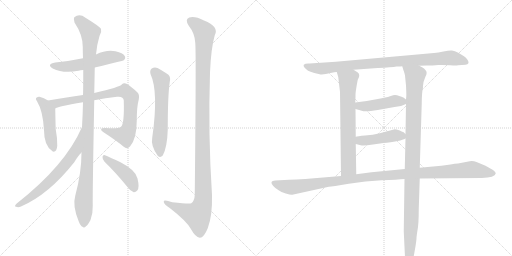
t = 0.00 s
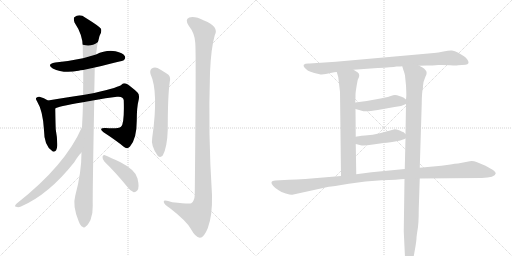
t = 2.42 s
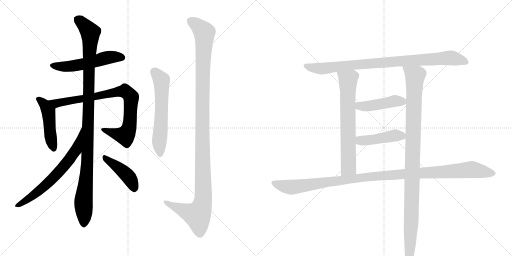
t = 4.83 s
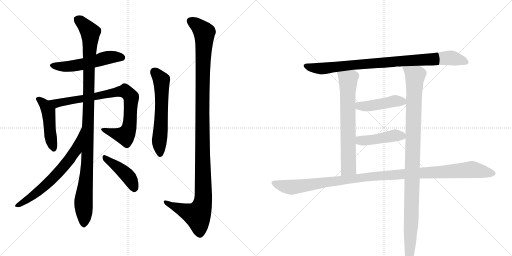
t = 7.25 s
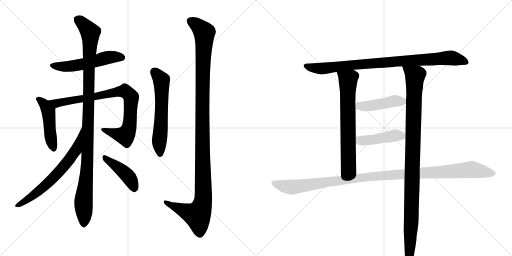
t = 9.66 s
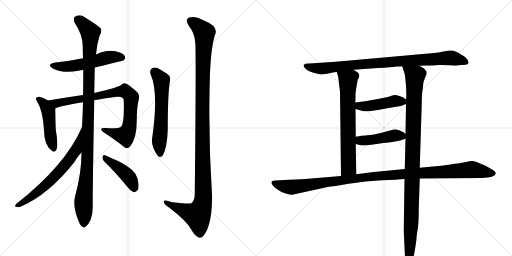
t = 12.08 s

The animated SVG that drew these frames (rendered in a browser with its animation timeline set to each time). Animation: 14 CSS @keyframes rules; one cycle of 12.08 s.

<svg version="1.1" viewBox="0 0 2048 1024" xmlns="http://www.w3.org/2000/svg">
  <g stroke="lightgray" stroke-dasharray="1,1" stroke-width="1" transform="scale(4, 4)">
    <line x1="0" y1="0" x2="256" y2="256"></line>
    <line x1="256" y1="0" x2="0" y2="256"></line>
    <line x1="128" y1="0" x2="128" y2="256"></line>
    <line x1="0" y1="128" x2="256" y2="128"></line>
    <line x1="256" y1="0" x2="512" y2="256"></line>
    <line x1="512" y1="0" x2="256" y2="256"></line>
    <line x1="384" y1="0" x2="384" y2="256"></line>
    <line x1="256" y1="128" x2="512" y2="128"></line>
  </g>
<g transform="scale(1, -1) translate(0, -850)">
   <style type="text/css">
    @keyframes keyframes0 {
      from {
       stroke: black;
       stroke-dashoffset: 537;
       stroke-width: 128;
       }
       64% {
       animation-timing-function: step-end;
       stroke: black;
       stroke-dashoffset: 0;
       stroke-width: 128;
       }
       to {
       stroke: black;
       stroke-width: 1024;
       }
       }
       #make-me-a-hanzi-animation-0 {
         animation: keyframes0 0.687012s both;
         animation-delay: 0.000000s;
         animation-timing-function: linear;
       }
    @keyframes keyframes1 {
      from {
       stroke: black;
       stroke-dashoffset: 476;
       stroke-width: 128;
       }
       61% {
       animation-timing-function: step-end;
       stroke: black;
       stroke-dashoffset: 0;
       stroke-width: 128;
       }
       to {
       stroke: black;
       stroke-width: 1024;
       }
       }
       #make-me-a-hanzi-animation-1 {
         animation: keyframes1 0.637370s both;
         animation-delay: 0.687012s;
         animation-timing-function: linear;
       }
    @keyframes keyframes2 {
      from {
       stroke: black;
       stroke-dashoffset: 845;
       stroke-width: 128;
       }
       73% {
       animation-timing-function: step-end;
       stroke: black;
       stroke-dashoffset: 0;
       stroke-width: 128;
       }
       to {
       stroke: black;
       stroke-width: 1024;
       }
       }
       #make-me-a-hanzi-animation-2 {
         animation: keyframes2 0.937663s both;
         animation-delay: 1.324382s;
         animation-timing-function: linear;
       }
    @keyframes keyframes3 {
      from {
       stroke: black;
       stroke-dashoffset: 1095;
       stroke-width: 128;
       }
       78% {
       animation-timing-function: step-end;
       stroke: black;
       stroke-dashoffset: 0;
       stroke-width: 128;
       }
       to {
       stroke: black;
       stroke-width: 1024;
       }
       }
       #make-me-a-hanzi-animation-3 {
         animation: keyframes3 1.141113s both;
         animation-delay: 2.262044s;
         animation-timing-function: linear;
       }
    @keyframes keyframes4 {
      from {
       stroke: black;
       stroke-dashoffset: 657;
       stroke-width: 128;
       }
       68% {
       animation-timing-function: step-end;
       stroke: black;
       stroke-dashoffset: 0;
       stroke-width: 128;
       }
       to {
       stroke: black;
       stroke-width: 1024;
       }
       }
       #make-me-a-hanzi-animation-4 {
         animation: keyframes4 0.784668s both;
         animation-delay: 3.403158s;
         animation-timing-function: linear;
       }
    @keyframes keyframes5 {
      from {
       stroke: black;
       stroke-dashoffset: 431;
       stroke-width: 128;
       }
       58% {
       animation-timing-function: step-end;
       stroke: black;
       stroke-dashoffset: 0;
       stroke-width: 128;
       }
       to {
       stroke: black;
       stroke-width: 1024;
       }
       }
       #make-me-a-hanzi-animation-5 {
         animation: keyframes5 0.600749s both;
         animation-delay: 4.187826s;
         animation-timing-function: linear;
       }
    @keyframes keyframes6 {
      from {
       stroke: black;
       stroke-dashoffset: 596;
       stroke-width: 128;
       }
       66% {
       animation-timing-function: step-end;
       stroke: black;
       stroke-dashoffset: 0;
       stroke-width: 128;
       }
       to {
       stroke: black;
       stroke-width: 1024;
       }
       }
       #make-me-a-hanzi-animation-6 {
         animation: keyframes6 0.735026s both;
         animation-delay: 4.788574s;
         animation-timing-function: linear;
       }
    @keyframes keyframes7 {
      from {
       stroke: black;
       stroke-dashoffset: 1203;
       stroke-width: 128;
       }
       80% {
       animation-timing-function: step-end;
       stroke: black;
       stroke-dashoffset: 0;
       stroke-width: 128;
       }
       to {
       stroke: black;
       stroke-width: 1024;
       }
       }
       #make-me-a-hanzi-animation-7 {
         animation: keyframes7 1.229004s both;
         animation-delay: 5.523600s;
         animation-timing-function: linear;
       }
    @keyframes keyframes8 {
      from {
       stroke: black;
       stroke-dashoffset: 903;
       stroke-width: 128;
       }
       75% {
       animation-timing-function: step-end;
       stroke: black;
       stroke-dashoffset: 0;
       stroke-width: 128;
       }
       to {
       stroke: black;
       stroke-width: 1024;
       }
       }
       #make-me-a-hanzi-animation-8 {
         animation: keyframes8 0.984863s both;
         animation-delay: 6.752604s;
         animation-timing-function: linear;
       }
    @keyframes keyframes9 {
      from {
       stroke: black;
       stroke-dashoffset: 689;
       stroke-width: 128;
       }
       69% {
       animation-timing-function: step-end;
       stroke: black;
       stroke-dashoffset: 0;
       stroke-width: 128;
       }
       to {
       stroke: black;
       stroke-width: 1024;
       }
       }
       #make-me-a-hanzi-animation-9 {
         animation: keyframes9 0.810710s both;
         animation-delay: 7.737467s;
         animation-timing-function: linear;
       }
    @keyframes keyframes10 {
      from {
       stroke: black;
       stroke-dashoffset: 1069;
       stroke-width: 128;
       }
       78% {
       animation-timing-function: step-end;
       stroke: black;
       stroke-dashoffset: 0;
       stroke-width: 128;
       }
       to {
       stroke: black;
       stroke-width: 1024;
       }
       }
       #make-me-a-hanzi-animation-10 {
         animation: keyframes10 1.119954s both;
         animation-delay: 8.548177s;
         animation-timing-function: linear;
       }
    @keyframes keyframes11 {
      from {
       stroke: black;
       stroke-dashoffset: 448;
       stroke-width: 128;
       }
       59% {
       animation-timing-function: step-end;
       stroke: black;
       stroke-dashoffset: 0;
       stroke-width: 128;
       }
       to {
       stroke: black;
       stroke-width: 1024;
       }
       }
       #make-me-a-hanzi-animation-11 {
         animation: keyframes11 0.614583s both;
         animation-delay: 9.668132s;
         animation-timing-function: linear;
       }
    @keyframes keyframes12 {
      from {
       stroke: black;
       stroke-dashoffset: 450;
       stroke-width: 128;
       }
       59% {
       animation-timing-function: step-end;
       stroke: black;
       stroke-dashoffset: 0;
       stroke-width: 128;
       }
       to {
       stroke: black;
       stroke-width: 1024;
       }
       }
       #make-me-a-hanzi-animation-12 {
         animation: keyframes12 0.616211s both;
         animation-delay: 10.282715s;
         animation-timing-function: linear;
       }
    @keyframes keyframes13 {
      from {
       stroke: black;
       stroke-dashoffset: 1140;
       stroke-width: 128;
       }
       79% {
       animation-timing-function: step-end;
       stroke: black;
       stroke-dashoffset: 0;
       stroke-width: 128;
       }
       to {
       stroke: black;
       stroke-width: 1024;
       }
       }
       #make-me-a-hanzi-animation-13 {
         animation: keyframes13 1.177734s both;
         animation-delay: 10.898926s;
         animation-timing-function: linear;
       }
</style>
<path d="M 379 580 Q 493 607 495 609 Q 504 616 499 626 Q 492 638 462 645 Q 425 652 384 632 L 332 617 Q 326 617 321 615 Q 275 605 221 600 Q 184 593 211 576 Q 253 555 314 567 Q 321 570 333 570 L 379 580 Z" fill="lightgray"></path> 
<path d="M 192 448 Q 176 458 158 463 Q 152 464 147 460 Q 140 456 148 445 Q 172 406 176 329 Q 176 266 210 245 L 211 244 Q 227 240 229 267 Q 230 295 223 332 Q 222 350 221 416 C 221 431 218 433 192 448 Z" fill="lightgray"></path> 
<path d="M 377 449 Q 422 459 468 463 Q 493 466 495 449 Q 498 355 484 343 Q 472 334 423 338 Q 407 339 405 335 Q 402 329 414 321 Q 465 288 495 263 Q 508 251 520 264 Q 547 295 547 367 Q 547 422 555 452 Q 559 471 550 480 Q 525 504 508 514 Q 495 520 487 512 Q 480 502 377 478 L 332 470 Q 283 463 192 448 C 162 443 193 405 221 416 Q 227 423 332 441 L 377 449 Z" fill="lightgray"></path> 
<path d="M 326 240 Q 326 159 301 67 Q 289 27 315 -36 Q 322 -54 330 -57 Q 336 -64 344 -55 Q 351 -51 362 -30 Q 372 -5 371 27 Q 370 73 377 449 L 377 478 Q 378 521 379 580 L 384 632 Q 388 674 398 706 Q 408 721 404 735 Q 397 745 342 779 Q 318 797 297 781 Q 293 775 298 760 Q 331 711 331 663 Q 331 641 332 617 L 333 570 Q 333 486 332 470 L 332 441 Q 331 393 328 342 L 326 240 Z" fill="lightgray"></path> 
<path d="M 328 342 Q 262 189 67 36 Q 55 24 64 23 Q 73 19 84 24 Q 195 72 297 201 Q 313 228 326 240 C 346 262 340 369 328 342 Z" fill="lightgray"></path> 
<path d="M 418 203 Q 460 163 509 103 Q 522 85 535 81 Q 542 80 549 88 Q 559 98 550 136 Q 544 169 482 201 Q 442 220 420 229 Q 413 233 410 223 Q 409 213 418 203 Z" fill="lightgray"></path> 
<path d="M 602 554 Q 635 482 609 300 Q 602 267 631 227 Q 641 217 651 228 Q 669 261 671 332 Q 671 468 679 522 Q 686 546 665 557 Q 647 569 630 578 Q 617 582 607 576 Q 598 569 602 554 Z" fill="lightgray"></path> 
<path d="M 781 679 Q 785 642 779 71 Q 778 46 765 37 Q 759 33 689 41 Q 652 54 655 42 Q 656 33 679 18 Q 746 -34 763 -65 Q 782 -99 799 -101 Q 815 -102 831 -63 Q 850 -12 848 70 Q 832 314 840 559 Q 844 658 859 709 Q 878 743 816 768 Q 779 787 757 780 Q 738 773 755 747 Q 779 717 781 679 Z" fill="lightgray"></path> 
<path d="M 1677 587 L 1706 588 Q 1731 588 1753 590 Q 1776 591 1801 589 Q 1826 587 1832 589 L 1862 591 Q 1881 593 1870 611 Q 1864 620 1856 625 L 1833 639 Q 1819 647 1808 648 Q 1797 649 1774 644 Q 1752 639 1736 638 L 1343 603 L 1238 596 Q 1221 597 1215 591 Q 1213 586 1217 581 Q 1229 565 1254 559 Q 1279 552 1287 552 L 1303 554 L 1337 561 Q 1338 562 1347 562 L 1414 571 L 1511 578 Q 1568 581 1586 584 Q 1603 584 1609 585 L 1677 587 Z" fill="lightgray"></path> 
<path d="M 1347 562 L 1353 542 L 1360 482 L 1364 146 C 1364 116 1425 123 1425 153 L 1423 274 L 1423 303 L 1422 414 L 1421 440 L 1422 462 Q 1422 479 1423 484 L 1425 497 Q 1430 530 1432 533 Q 1443 552 1430 561 L 1414 571 C 1389 587 1338 591 1347 562 Z" fill="lightgray"></path> 
<path d="M 1679 179 L 1687 437 Q 1687 479 1692 499 Q 1690 517 1702 544 Q 1710 557 1704 567 Q 1695 578 1690 580 L 1677 587 C 1652 603 1600 614 1609 585 L 1614 568 Q 1616 565 1620 548 L 1624 508 Q 1626 470 1625 464 L 1624 452 L 1624 434 L 1622 314 L 1622 296 L 1619 174 L 1618 134 L 1615 -75 L 1620 -180 Q 1620 -197 1624 -208 Q 1626 -220 1633 -220 Q 1639 -222 1646 -208 Q 1652 -191 1656 -169 L 1662 -135 Q 1666 -109 1666 -102 Q 1666 -96 1670 -71 Q 1675 -46 1675 15 L 1679 136 L 1679 179 Z" fill="lightgray"></path> 
<path d="M 1624 452 L 1615 459 Q 1614 460 1600 465 Q 1586 470 1580 470 Q 1575 470 1560 465 Q 1546 460 1511 454 L 1467 446 L 1421 440 C 1391 436 1393 422 1422 414 L 1447 407 Q 1460 401 1511 410 L 1578 422 L 1604 426 L 1624 434 C 1639 440 1639 440 1624 452 Z" fill="lightgray"></path> 
<path d="M 1423 274 L 1443 269 Q 1453 266 1492 272 L 1534 278 Q 1557 280 1601 288 L 1618 294 L 1622 296 C 1635 302 1635 302 1622 314 L 1613 322 Q 1611 322 1599 328 Q 1584 333 1579 333 L 1519 317 Q 1492 310 1460 308 Q 1429 305 1423 303 C 1394 297 1394 281 1423 274 Z" fill="lightgray"></path> 
<path d="M 1364 146 L 1221 134 Q 1183 131 1156 131 L 1101 128 Q 1075 127 1093 106 Q 1101 97 1113 90 Q 1124 81 1143 76 Q 1163 70 1169 71 L 1315 103 Q 1328 104 1395 115 Q 1463 126 1527 129 Q 1591 131 1618 134 L 1679 136 L 1927 138 Q 1980 140 1983 156 Q 1984 162 1972 170 L 1942 187 L 1906 202 Q 1893 207 1879 205 L 1832 196 Q 1823 196 1795 191 Q 1767 186 1732 184 L 1679 179 L 1619 174 L 1486 161 L 1425 153 L 1364 146 Z" fill="lightgray"></path> 
      <clipPath id="make-me-a-hanzi-clip-0">
      <path d="M 379 580 Q 493 607 495 609 Q 504 616 499 626 Q 492 638 462 645 Q 425 652 384 632 L 332 617 Q 326 617 321 615 Q 275 605 221 600 Q 184 593 211 576 Q 253 555 314 567 Q 321 570 333 570 L 379 580 Z" fill="lightgray"></path>
      </clipPath>
      <path clip-path="url(#make-me-a-hanzi-clip-0)" d="M 213 589 L 287 585 L 440 621 L 490 618 " fill="none" id="make-me-a-hanzi-animation-0" stroke-dasharray="409 818" stroke-linecap="round"></path>

      <clipPath id="make-me-a-hanzi-clip-1">
      <path d="M 192 448 Q 176 458 158 463 Q 152 464 147 460 Q 140 456 148 445 Q 172 406 176 329 Q 176 266 210 245 L 211 244 Q 227 240 229 267 Q 230 295 223 332 Q 222 350 221 416 C 221 431 218 433 192 448 Z" fill="lightgray"></path>
      </clipPath>
      <path clip-path="url(#make-me-a-hanzi-clip-1)" d="M 155 453 L 177 434 L 194 404 L 202 304 L 216 250 " fill="none" id="make-me-a-hanzi-animation-1" stroke-dasharray="348 696" stroke-linecap="round"></path>

      <clipPath id="make-me-a-hanzi-clip-2">
      <path d="M 377 449 Q 422 459 468 463 Q 493 466 495 449 Q 498 355 484 343 Q 472 334 423 338 Q 407 339 405 335 Q 402 329 414 321 Q 465 288 495 263 Q 508 251 520 264 Q 547 295 547 367 Q 547 422 555 452 Q 559 471 550 480 Q 525 504 508 514 Q 495 520 487 512 Q 480 502 377 478 L 332 470 Q 283 463 192 448 C 162 443 193 405 221 416 Q 227 423 332 441 L 377 449 Z" fill="lightgray"></path>
      </clipPath>
      <path clip-path="url(#make-me-a-hanzi-clip-2)" d="M 202 448 L 230 437 L 468 483 L 505 483 L 525 453 L 517 341 L 506 314 L 501 308 L 459 315 L 410 332 " fill="none" id="make-me-a-hanzi-animation-2" stroke-dasharray="717 1434" stroke-linecap="round"></path>

      <clipPath id="make-me-a-hanzi-clip-3">
      <path d="M 326 240 Q 326 159 301 67 Q 289 27 315 -36 Q 322 -54 330 -57 Q 336 -64 344 -55 Q 351 -51 362 -30 Q 372 -5 371 27 Q 370 73 377 449 L 377 478 Q 378 521 379 580 L 384 632 Q 388 674 398 706 Q 408 721 404 735 Q 397 745 342 779 Q 318 797 297 781 Q 293 775 298 760 Q 331 711 331 663 Q 331 641 332 617 L 333 570 Q 333 486 332 470 L 332 441 Q 331 393 328 342 L 326 240 Z" fill="lightgray"></path>
      </clipPath>
      <path clip-path="url(#make-me-a-hanzi-clip-3)" d="M 309 774 L 338 750 L 361 720 L 350 207 L 334 45 L 335 -43 " fill="none" id="make-me-a-hanzi-animation-3" stroke-dasharray="967 1934" stroke-linecap="round"></path>

      <clipPath id="make-me-a-hanzi-clip-4">
      <path d="M 328 342 Q 262 189 67 36 Q 55 24 64 23 Q 73 19 84 24 Q 195 72 297 201 Q 313 228 326 240 C 346 262 340 369 328 342 Z" fill="lightgray"></path>
      </clipPath>
      <path clip-path="url(#make-me-a-hanzi-clip-4)" d="M 322 323 L 304 250 L 252 181 L 175 102 L 120 58 L 70 28 " fill="none" id="make-me-a-hanzi-animation-4" stroke-dasharray="529 1058" stroke-linecap="round"></path>

      <clipPath id="make-me-a-hanzi-clip-5">
      <path d="M 418 203 Q 460 163 509 103 Q 522 85 535 81 Q 542 80 549 88 Q 559 98 550 136 Q 544 169 482 201 Q 442 220 420 229 Q 413 233 410 223 Q 409 213 418 203 Z" fill="lightgray"></path>
      </clipPath>
      <path clip-path="url(#make-me-a-hanzi-clip-5)" d="M 419 219 L 505 152 L 527 123 L 537 95 " fill="none" id="make-me-a-hanzi-animation-5" stroke-dasharray="303 606" stroke-linecap="round"></path>

      <clipPath id="make-me-a-hanzi-clip-6">
      <path d="M 602 554 Q 635 482 609 300 Q 602 267 631 227 Q 641 217 651 228 Q 669 261 671 332 Q 671 468 679 522 Q 686 546 665 557 Q 647 569 630 578 Q 617 582 607 576 Q 598 569 602 554 Z" fill="lightgray"></path>
      </clipPath>
      <path clip-path="url(#make-me-a-hanzi-clip-6)" d="M 617 563 L 646 529 L 646 385 L 637 283 L 641 234 " fill="none" id="make-me-a-hanzi-animation-6" stroke-dasharray="468 936" stroke-linecap="round"></path>

      <clipPath id="make-me-a-hanzi-clip-7">
      <path d="M 781 679 Q 785 642 779 71 Q 778 46 765 37 Q 759 33 689 41 Q 652 54 655 42 Q 656 33 679 18 Q 746 -34 763 -65 Q 782 -99 799 -101 Q 815 -102 831 -63 Q 850 -12 848 70 Q 832 314 840 559 Q 844 658 859 709 Q 878 743 816 768 Q 779 787 757 780 Q 738 773 755 747 Q 779 717 781 679 Z" fill="lightgray"></path>
      </clipPath>
      <path clip-path="url(#make-me-a-hanzi-clip-7)" d="M 760 767 L 817 720 L 809 422 L 812 44 L 790 -11 L 716 15 L 663 42 " fill="none" id="make-me-a-hanzi-animation-7" stroke-dasharray="1075 2150" stroke-linecap="round"></path>

      <clipPath id="make-me-a-hanzi-clip-8">
      <path d="M 1677 587 L 1706 588 Q 1731 588 1753 590 Q 1776 591 1801 589 Q 1826 587 1832 589 L 1862 591 Q 1881 593 1870 611 Q 1864 620 1856 625 L 1833 639 Q 1819 647 1808 648 Q 1797 649 1774 644 Q 1752 639 1736 638 L 1343 603 L 1238 596 Q 1221 597 1215 591 Q 1213 586 1217 581 Q 1229 565 1254 559 Q 1279 552 1287 552 L 1303 554 L 1337 561 Q 1338 562 1347 562 L 1414 571 L 1511 578 Q 1568 581 1586 584 Q 1603 584 1609 585 L 1677 587 Z" fill="lightgray"></path>
      </clipPath>
      <path clip-path="url(#make-me-a-hanzi-clip-8)" d="M 1222 587 L 1286 576 L 1510 599 L 1804 619 L 1864 602 " fill="none" id="make-me-a-hanzi-animation-8" stroke-dasharray="775 1550" stroke-linecap="round"></path>

      <clipPath id="make-me-a-hanzi-clip-9">
      <path d="M 1347 562 L 1353 542 L 1360 482 L 1364 146 C 1364 116 1425 123 1425 153 L 1423 274 L 1423 303 L 1422 414 L 1421 440 L 1422 462 Q 1422 479 1423 484 L 1425 497 Q 1430 530 1432 533 Q 1443 552 1430 561 L 1414 571 C 1389 587 1338 591 1347 562 Z" fill="lightgray"></path>
      </clipPath>
      <path clip-path="url(#make-me-a-hanzi-clip-9)" d="M 1354 559 L 1393 529 L 1394 180 L 1371 154 " fill="none" id="make-me-a-hanzi-animation-9" stroke-dasharray="561 1122" stroke-linecap="round"></path>

      <clipPath id="make-me-a-hanzi-clip-10">
      <path d="M 1679 179 L 1687 437 Q 1687 479 1692 499 Q 1690 517 1702 544 Q 1710 557 1704 567 Q 1695 578 1690 580 L 1677 587 C 1652 603 1600 614 1609 585 L 1614 568 Q 1616 565 1620 548 L 1624 508 Q 1626 470 1625 464 L 1624 452 L 1624 434 L 1622 314 L 1622 296 L 1619 174 L 1618 134 L 1615 -75 L 1620 -180 Q 1620 -197 1624 -208 Q 1626 -220 1633 -220 Q 1639 -222 1646 -208 Q 1652 -191 1656 -169 L 1662 -135 Q 1666 -109 1666 -102 Q 1666 -96 1670 -71 Q 1675 -46 1675 15 L 1679 136 L 1679 179 Z" fill="lightgray"></path>
      </clipPath>
      <path clip-path="url(#make-me-a-hanzi-clip-10)" d="M 1616 582 L 1660 545 L 1645 -42 L 1633 -210 " fill="none" id="make-me-a-hanzi-animation-10" stroke-dasharray="941 1882" stroke-linecap="round"></path>

      <clipPath id="make-me-a-hanzi-clip-11">
      <path d="M 1624 452 L 1615 459 Q 1614 460 1600 465 Q 1586 470 1580 470 Q 1575 470 1560 465 Q 1546 460 1511 454 L 1467 446 L 1421 440 C 1391 436 1393 422 1422 414 L 1447 407 Q 1460 401 1511 410 L 1578 422 L 1604 426 L 1624 434 C 1639 440 1639 440 1624 452 Z" fill="lightgray"></path>
      </clipPath>
      <path clip-path="url(#make-me-a-hanzi-clip-11)" d="M 1430 434 L 1437 426 L 1469 425 L 1580 446 L 1616 439 " fill="none" id="make-me-a-hanzi-animation-11" stroke-dasharray="320 640" stroke-linecap="round"></path>

      <clipPath id="make-me-a-hanzi-clip-12">
      <path d="M 1423 274 L 1443 269 Q 1453 266 1492 272 L 1534 278 Q 1557 280 1601 288 L 1618 294 L 1622 296 C 1635 302 1635 302 1622 314 L 1613 322 Q 1611 322 1599 328 Q 1584 333 1579 333 L 1519 317 Q 1492 310 1460 308 Q 1429 305 1423 303 C 1394 297 1394 281 1423 274 Z" fill="lightgray"></path>
      </clipPath>
      <path clip-path="url(#make-me-a-hanzi-clip-12)" d="M 1428 296 L 1441 288 L 1481 289 L 1577 309 L 1617 301 " fill="none" id="make-me-a-hanzi-animation-12" stroke-dasharray="322 644" stroke-linecap="round"></path>

      <clipPath id="make-me-a-hanzi-clip-13">
      <path d="M 1364 146 L 1221 134 Q 1183 131 1156 131 L 1101 128 Q 1075 127 1093 106 Q 1101 97 1113 90 Q 1124 81 1143 76 Q 1163 70 1169 71 L 1315 103 Q 1328 104 1395 115 Q 1463 126 1527 129 Q 1591 131 1618 134 L 1679 136 L 1927 138 Q 1980 140 1983 156 Q 1984 162 1972 170 L 1942 187 L 1906 202 Q 1893 207 1879 205 L 1832 196 Q 1823 196 1795 191 Q 1767 186 1732 184 L 1679 179 L 1619 174 L 1486 161 L 1425 153 L 1364 146 Z" fill="lightgray"></path>
      </clipPath>
      <path clip-path="url(#make-me-a-hanzi-clip-13)" d="M 1097 117 L 1167 101 L 1525 148 L 1877 171 L 1974 157 " fill="none" id="make-me-a-hanzi-animation-13" stroke-dasharray="1012 2024" stroke-linecap="round"></path>

</g>
</svg>
